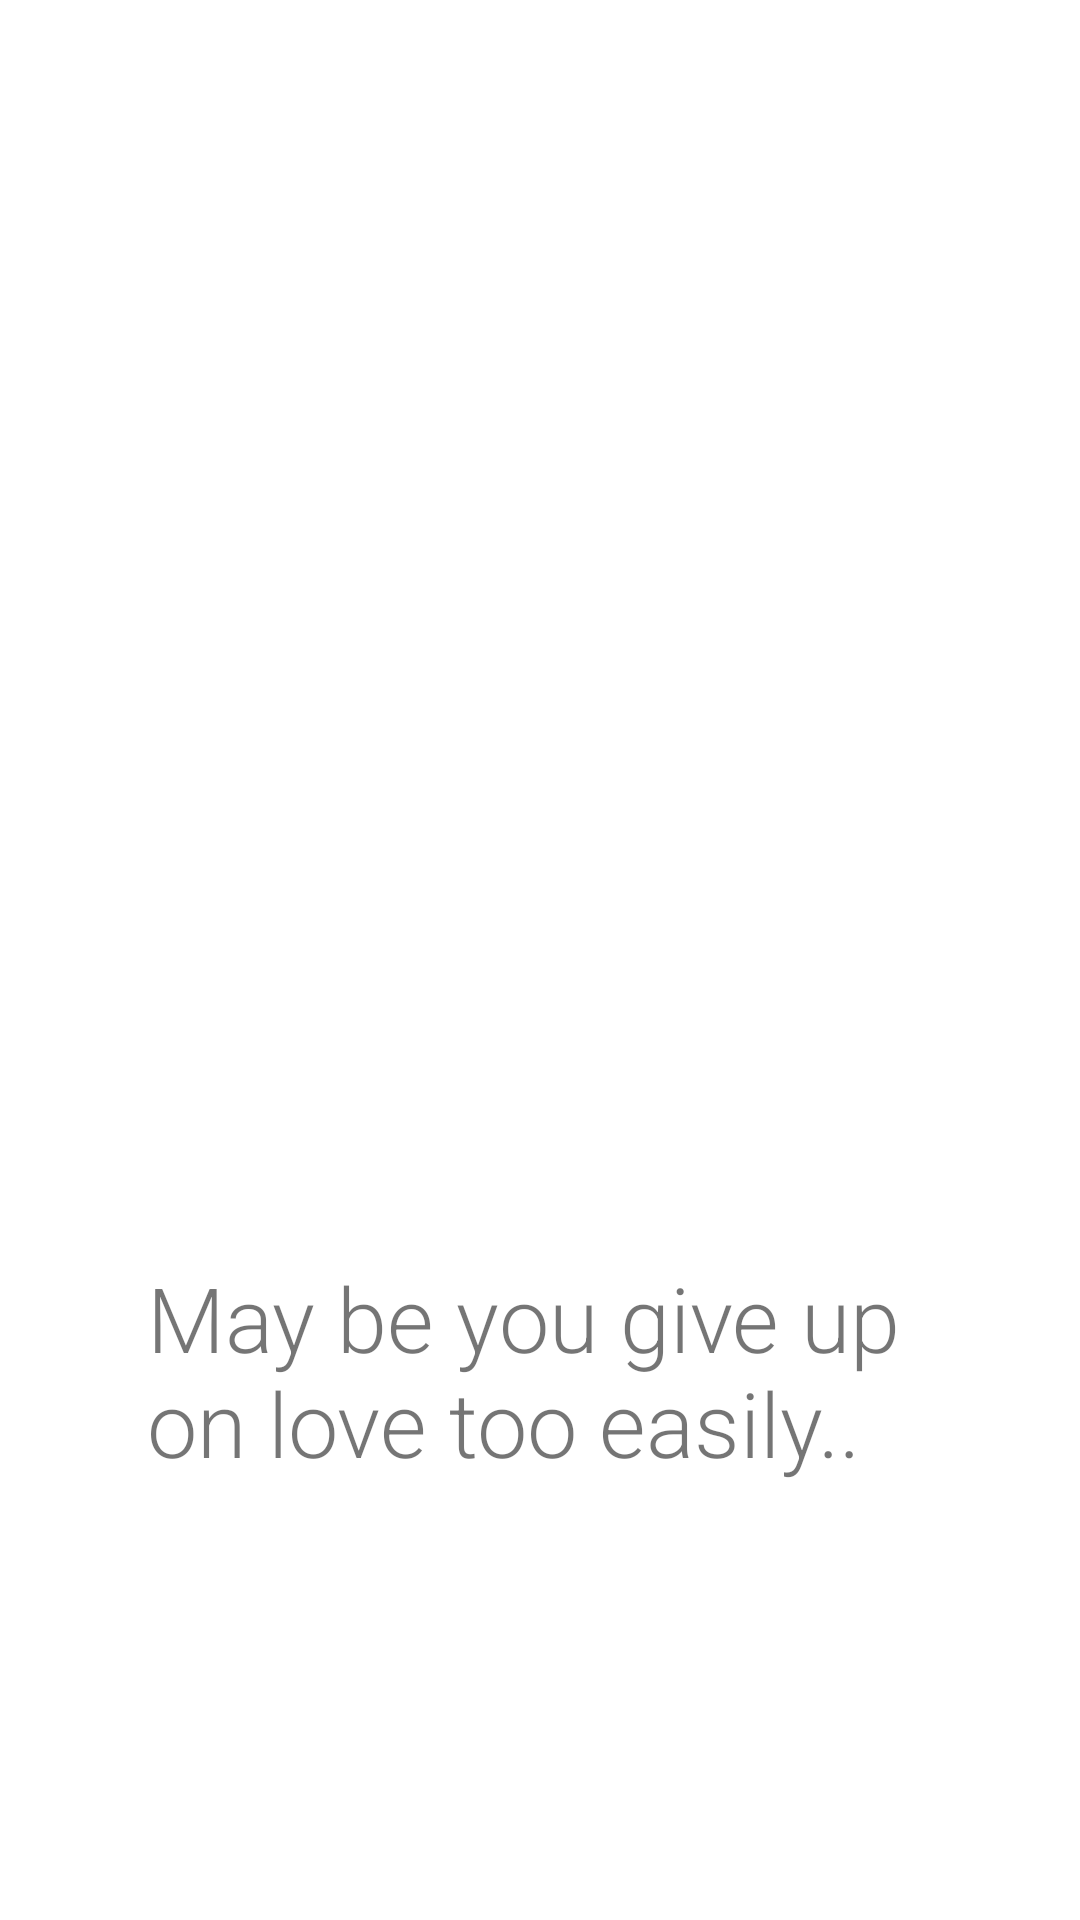

Produce the Android XML layout that renders to this screen, including the resource entries it uses.
<!-- AndroidManifest.xml: application theme Theme.PsychologyTest -->
<!-- res/layout/fragment_result.xml -->
<?xml version="1.0" encoding="utf-8"?>
<androidx.constraintlayout.widget.ConstraintLayout  xmlns:android="http://schemas.android.com/apk/res/android"
    xmlns:app="http://schemas.android.com/apk/res-auto"
    xmlns:tools="http://schemas.android.com/tools"
    android:layout_width="match_parent"
    android:layout_height="match_parent"
    android:background="@drawable/background"
    tools:context=".fragment.ResultFragment">

    <TextView
        android:id="@+id/tv_main"
        android:layout_width="wrap_content"
        android:layout_height="wrap_content"
        android:layout_marginTop="104dp"
        android:fontFamily="sans-serif-black"
        android:text="You are a quitterl"
        android:textColor="@color/white"
        android:textSize="32dp"
        app:layout_constraintEnd_toEndOf="parent"
        app:layout_constraintHorizontal_bias="0.496"
        app:layout_constraintStart_toStartOf="parent"
        app:layout_constraintTop_toTopOf="parent" />

    <TextView
        android:id="@+id/tv_sub"
        android:layout_width="260dp"
        android:layout_height="wrap_content"
        android:layout_marginTop="272dp"

        android:fontFamily="sans-serif-light"
        android:text="May be you give up on love too easily.."
        android:textSize="30sp"
        app:layout_constraintBottom_toTopOf="@+id/btn_home"
        app:layout_constraintEnd_toEndOf="parent"
        app:layout_constraintHorizontal_bias="0.49"
        app:layout_constraintStart_toStartOf="parent"
        app:layout_constraintTop_toBottomOf="@+id/tv_main"
        app:layout_constraintVertical_bias="0.0" />

    <ImageView
        android:id="@+id/btn_home"
        android:layout_width="100dp"
        android:layout_height="100dp"
        android:layout_marginTop="524dp"
        android:src="@drawable/home"
        app:layout_constraintEnd_toEndOf="parent"
        app:layout_constraintHorizontal_bias="0.53"
        app:layout_constraintStart_toStartOf="parent"
        app:layout_constraintTop_toBottomOf="@+id/tv_main" />


</androidx.constraintlayout.widget.ConstraintLayout>
<!-- resources referenced by this layout -->
<resources>
  <style name="Theme.PsychologyTest" parent="Theme.MaterialComponents.DayNight.DarkActionBar">
          
          <item name="colorPrimary">@color/purple_500</item>
          <item name="colorPrimaryVariant">@color/purple_700</item>
          <item name="colorOnPrimary">@color/white</item>
          
          <item name="colorSecondary">@color/teal_200</item>
          <item name="colorSecondaryVariant">@color/teal_700</item>
          <item name="colorOnSecondary">@color/black</item>
          
          <item name="android:statusBarColor" tools:targetApi="l">?attr/colorPrimaryVariant</item>
          
      </style>
  <!-- not gathered from this repository: default colours our renderer supplied (Android Studio template values) -->
  <color name="purple_500">#FF6200EE</color>
  <color name="purple_700">#FF3700B3</color>
  <color name="teal_200">#FF03DAC5</color>
  <color name="teal_700">#FF018786</color>
  <color name="black">#FF000000</color>
  <color name="white">#FFFFFFFF</color>
</resources>
